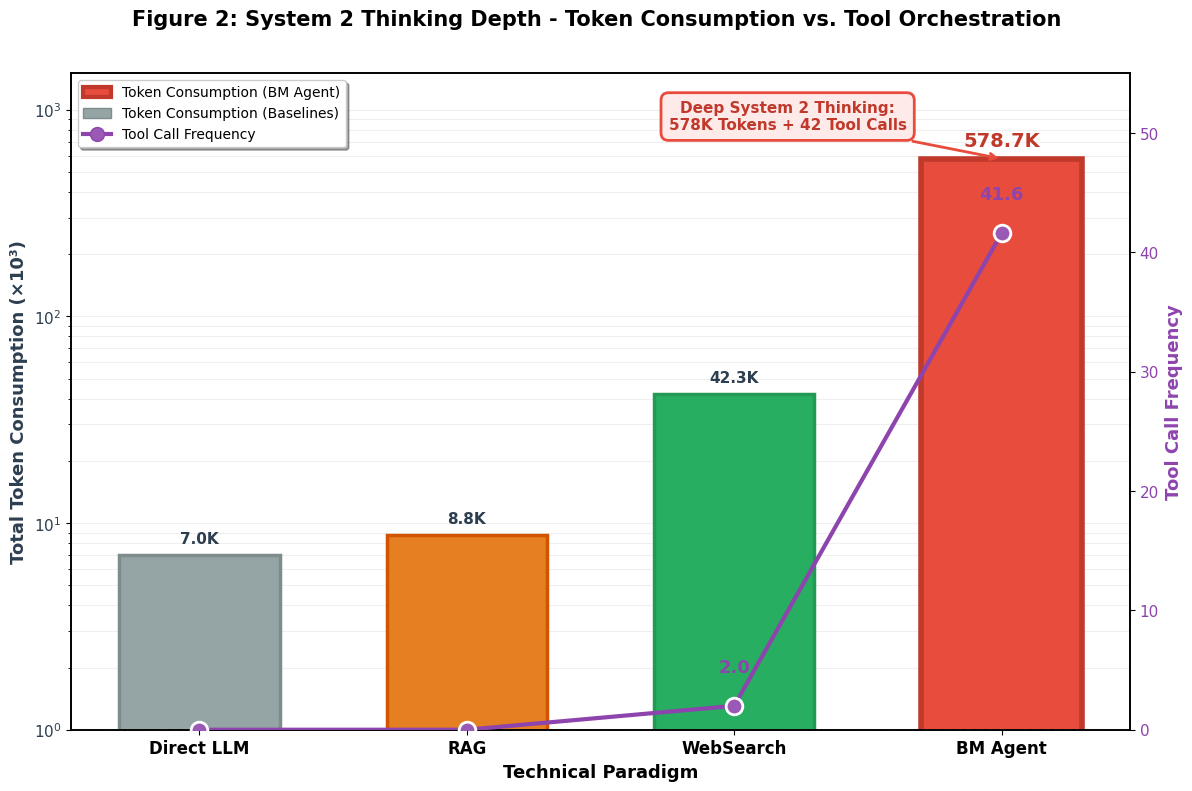

Write Python code to recreate this figure. (Note: this script raises an exception after producing the figure.)
#!/usr/bin/env python3
"""
Generate two high-quality figures:
1. Dual-axis Bar/Line Chart: System 2 Thinking Depth
2. Multi-baseline Performance Trend Line Chart (redesigned)
"""

import matplotlib.pyplot as plt
import matplotlib.patches as mpatches
import numpy as np

# Set academic style
plt.rcParams['font.family'] = 'DejaVu Sans'
plt.rcParams['axes.labelsize'] = 12
plt.rcParams['axes.titlesize'] = 14
plt.rcParams['axes.linewidth'] = 1.2
plt.rcParams['figure.dpi'] = 300

# Create output directory
output_dir = '/media/luzhenyang/project/TianTan_Brain_Metastases_Agent/analysis/final_figures'

# ============================================================================
# FIGURE 1: Dual-axis Bar/Line Chart - System 2 Thinking Depth
# ============================================================================

fig1, ax1 = plt.subplots(figsize=(12, 8))

# Data
methods = ['Direct LLM', 'RAG', 'WebSearch', 'BM Agent']
x = np.arange(len(methods))

# Token consumption (in thousands)
tokens = [7.0, 8.8, 42.3, 578.7]  # ×10³
# Tool calls: Direct LLM=0, RAG=0, WebSearch=2 (web search calls), BM Agent=41.6
tool_calls = [0, 0, 2.0, 41.6]

# Colors
colors = ['#95a5a6', '#e67e22', '#27ae60', '#e74c3c']  # Last one is BM Agent - bright red
edge_colors = ['#7f8c8d', '#d35400', '#229954', '#c0392b']

# Left Y-axis: Token consumption (log scale)
ax1.set_xlabel('Technical Paradigm', fontsize=13, fontweight='bold')
ax1.set_ylabel('Total Token Consumption (×10³)', fontsize=13, color='#2c3e50', fontweight='bold')

bars = ax1.bar(x, tokens, width=0.6, color=colors, edgecolor=edge_colors, linewidth=2.5)

# Add value labels on bars
for i, (bar, val) in enumerate(zip(bars, tokens)):
    if i == 3:  # BM Agent
        ax1.text(bar.get_x() + bar.get_width()/2, bar.get_height() * 1.1,
                f'{val:.1f}K', ha='center', va='bottom', fontsize=14,
                fontweight='bold', color='#c0392b')
        # Add highlight effect
        bar.set_edgecolor('#c0392b')
        bar.set_linewidth(4)
    else:
        ax1.text(bar.get_x() + bar.get_width()/2, bar.get_height() * 1.1,
                f'{val:.1f}K', ha='center', va='bottom', fontsize=11,
                fontweight='bold', color='#2c3e50')

ax1.set_yscale('log')
ax1.set_ylim(1, 1500)
ax1.set_xticks(x)
ax1.set_xticklabels(methods, fontsize=12, fontweight='bold')
ax1.tick_params(axis='y', labelcolor='#2c3e50', labelsize=11)

# Add grid for log scale
ax1.grid(True, which="both", ls="-", alpha=0.2, axis='y')
ax1.set_axisbelow(True)

# Right Y-axis: Tool call frequency
ax2 = ax1.twinx()
ax2.set_ylabel('Tool Call Frequency', fontsize=13, color='#8e44ad', fontweight='bold')

# Plot tool calls as line with markers
line = ax2.plot(x, tool_calls, '-o', color='#8e44ad', linewidth=3,
                markersize=12, markerfacecolor='#9b59b6',
                markeredgecolor='white', markeredgewidth=2, zorder=10)

# Add value labels for tool calls
for i, (xi, val) in enumerate(zip(x, tool_calls)):
    if val > 0:
        ax2.text(xi, val + 2.5, f'{val:.1f}', ha='center', va='bottom',
                fontsize=13, fontweight='bold', color='#8e44ad')

ax2.tick_params(axis='y', labelcolor='#8e44ad', labelsize=11)
ax2.set_ylim(0, 55)

# Add horizontal line at 0 for baseline methods
ax2.axhline(y=0, color='#95a5a6', linestyle='--', alpha=0.3, linewidth=1.5)

# Title with more space
fig1.suptitle('Figure 2: System 2 Thinking Depth - Token Consumption vs. Tool Orchestration',
              fontsize=15, fontweight='bold', y=0.98)

# Legend
from matplotlib.lines import Line2D
legend_elements = [
    mpatches.Patch(facecolor='#e74c3c', edgecolor='#c0392b', linewidth=3, label='Token Consumption (BM Agent)'),
    mpatches.Patch(facecolor='#95a5a6', edgecolor='#7f8c8d', label='Token Consumption (Baselines)'),
    Line2D([0], [0], color='#8e44ad', linewidth=3, marker='o', markersize=10,
           markerfacecolor='#9b59b6', label='Tool Call Frequency', linestyle='-')
]

ax1.legend(handles=legend_elements, loc='upper left', frameon=True,
          fancybox=True, shadow=True, fontsize=10)

# Add annotation for BM Agent
ax1.annotate('Deep System 2 Thinking:\n578K Tokens + 42 Tool Calls',
             xy=(3, 578.7), xytext=(2.2, 800),
             fontsize=11, ha='center', color='#c0392b', fontweight='bold',
             bbox=dict(boxstyle='round,pad=0.5', facecolor='#ffeaea', edgecolor='#e74c3c', linewidth=2),
             arrowprops=dict(arrowstyle='->', color='#e74c3c', lw=2))

plt.tight_layout()
plt.subplots_adjust(top=0.90)

# Save
fig1.savefig(f'{output_dir}/figure_token_tool_dual_axis.pdf', bbox_inches='tight', dpi=300)
fig1.savefig(f'{output_dir}/figure_token_tool_dual_axis.png', bbox_inches='tight', dpi=300)
print("Saved: figure_token_tool_dual_axis.pdf/png")

# ============================================================================
# FIGURE 2: Multi-baseline Performance Trend Line Chart (REDESIGNED)
# ============================================================================

fig2, ax3 = plt.subplots(figsize=(14, 8))

# Data: Case 1-10 (excluding Case5)
cases = ['Case 1', 'Case 2', 'Case 3', 'Case 4', 'Case 6', 'Case 7', 'Case 8', 'Case 9', 'Case 10']
x = np.arange(len(cases))

# BM Agent data
bm_agent_cpi = [0.901, 0.941, 0.991, 0.846, 0.974, 0.909, 0.937, 0.965, 0.940]
bm_agent_ccr = [3.2, 3.4, 3.9, 2.8, 3.7, 3.3, 3.4, 3.6, 3.5]

# Baseline methods (constant)
direct_llm_cpi = [0.42] * len(cases)
direct_llm_ccr = [1.5] * len(cases)
rag_cpi = [0.52] * len(cases)
rag_ccr = [2.0] * len(cases)
websearch_cpi = [0.57] * len(cases)
websearch_ccr = [2.2] * len(cases)

# Colors - higher contrast
color_bm_cpi = '#1e3a8a'  # Dark blue
color_bm_ccr = '#7c3aed'  # Purple
color_direct = '#9ca3af'  # Gray
color_rag = '#f97316'     # Orange
color_web = '#10b981'     # Emerald green

# Left Y-axis: CPI
ax3.set_xlabel('Patient Case', fontsize=13, fontweight='bold')
ax3.set_ylabel('CPI (0-1)', fontsize=13, color='#1e3a8a', fontweight='bold')

# Plot baseline CPI (light dashed)
ax3.plot(x, direct_llm_cpi, '--', color=color_direct, linewidth=2, alpha=0.7, label='Direct LLM')
ax3.plot(x, rag_cpi, '--', color=color_rag, linewidth=2, alpha=0.7, label='RAG')
ax3.plot(x, websearch_cpi, '--', color=color_web, linewidth=2, alpha=0.7, label='WebSearch')

# Plot BM Agent CPI (bold solid with stars)
ax3.plot(x, bm_agent_cpi, '-', color=color_bm_cpi, linewidth=4,
         marker='*', markersize=18, markerfacecolor='#3b82f6',
         markeredgecolor='#1e3a8a', markeredgewidth=2,
         label='BM Agent (CPI)', zorder=10)

# Add value labels for BM Agent CPI
for i, (xi, val) in enumerate(zip(x, bm_agent_cpi)):
    if i == 0 or i == 8 or val == max(bm_agent_cpi) or val == min(bm_agent_cpi):
        ax3.annotate(f'{val:.2f}', xy=(xi, val), xytext=(0, 12),
                    textcoords='offset points', ha='center',
                    fontsize=9, fontweight='bold', color=color_bm_cpi)

ax3.tick_params(axis='y', labelcolor=color_bm_cpi, labelsize=11)
ax3.set_ylim(0.3, 1.08)
ax3.set_xticks(x)
ax3.set_xticklabels(cases, fontsize=10)

# Right Y-axis: CCR
ax4 = ax3.twinx()
ax4.set_ylabel('CCR (0-4)', fontsize=13, color='#7c3aed', fontweight='bold')

# Plot baseline CCR (lighter dotted)
ax4.plot(x, direct_llm_ccr, ':', color=color_direct, linewidth=2, alpha=0.5)
ax4.plot(x, rag_ccr, ':', color=color_rag, linewidth=2, alpha=0.5)
ax4.plot(x, websearch_ccr, ':', color=color_web, linewidth=2, alpha=0.5)

# Plot BM Agent CCR (dashed with circles)
ax4.plot(x, bm_agent_ccr, '--', color=color_bm_ccr, linewidth=3,
         marker='o', markersize=10, markerfacecolor='#a78bfa',
         markeredgecolor='#7c3aed', markeredgewidth=2,
         label='BM Agent (CCR)', zorder=9, alpha=0.8)

ax4.tick_params(axis='y', labelcolor=color_bm_ccr, labelsize=11)
ax4.set_ylim(0.5, 4.3)

# Grid
ax3.grid(True, alpha=0.3, linestyle='-', linewidth=0.5, axis='y')
ax3.set_axisbelow(True)

# Title with more space from legend
fig2.suptitle('Figure 1: Per-Patient CPI and CCR Trends Across Technical Paradigms',
              fontsize=15, fontweight='bold', y=0.96)

# Legend - positioned lower to avoid title overlap
lines1, labels1 = ax3.get_legend_handles_labels()
lines2, labels2 = ax4.get_legend_handles_labels()

# Custom legend with clearer distinction
from matplotlib.lines import Line2D
legend_elements = [
    # CPI items
    Line2D([0], [0], linestyle='-', color=color_bm_cpi, linewidth=3,
           marker='*', markersize=14, label='BM Agent CPI', markerfacecolor='#3b82f6'),
    Line2D([0], [0], linestyle='--', color=color_direct, linewidth=2, label='Direct LLM CPI'),
    Line2D([0], [0], linestyle='--', color=color_rag, linewidth=2, label='RAG CPI'),
    Line2D([0], [0], linestyle='--', color=color_web, linewidth=2, label='WebSearch CPI'),
    # Separator
    Line2D([0], [0], linestyle='none', label=''),
    # CCR items
    Line2D([0], [0], linestyle='--', color=color_bm_ccr, linewidth=3,
           marker='o', markersize=10, label='BM Agent CCR', markerfacecolor='#a78bfa', alpha=0.8),
    Line2D([0], [0], linestyle=':', color=color_direct, linewidth=2, label='Direct LLM CCR', alpha=0.5),
    Line2D([0], [0], linestyle=':', color=color_rag, linewidth=2, label='RAG CCR', alpha=0.5),
    Line2D([0], [0], linestyle=':', color=color_web, linewidth=2, label='WebSearch CCR', alpha=0.5),
]

ax3.legend(handles=legend_elements, loc='upper center',
          bbox_to_anchor=(0.5, -0.12), ncol=4, frameon=True,
          fancybox=True, shadow=True, fontsize=10)

# Adjust layout to make room for legend
plt.tight_layout()
plt.subplots_adjust(top=0.91, bottom=0.22)

# Save
fig2.savefig(f'{output_dir}/figure_line_chart_trends_v2.pdf', bbox_inches='tight', dpi=300)
fig2.savefig(f'{output_dir}/figure_line_chart_trends_v2.png', bbox_inches='tight', dpi=300)
print("Saved: figure_line_chart_trends_v2.pdf/png")

print("\n" + "="*60)
print("FIGURES GENERATED SUCCESSFULLY")
print("="*60)
print("\nFigure 1: System 2 Thinking Depth")
print("  - Tokens: 7.0K / 8.8K / 42.3K / 578.7K")
print("  - Tool Calls: 0 / 0 / 2.0 / 41.6")
print("\nFigure 2: Performance Trends (v2 - redesigned)")
print("  - Higher contrast colors")
print("  - Legend moved below plot (no overlap)")
print("  - Better spacing")
print("="*60)
